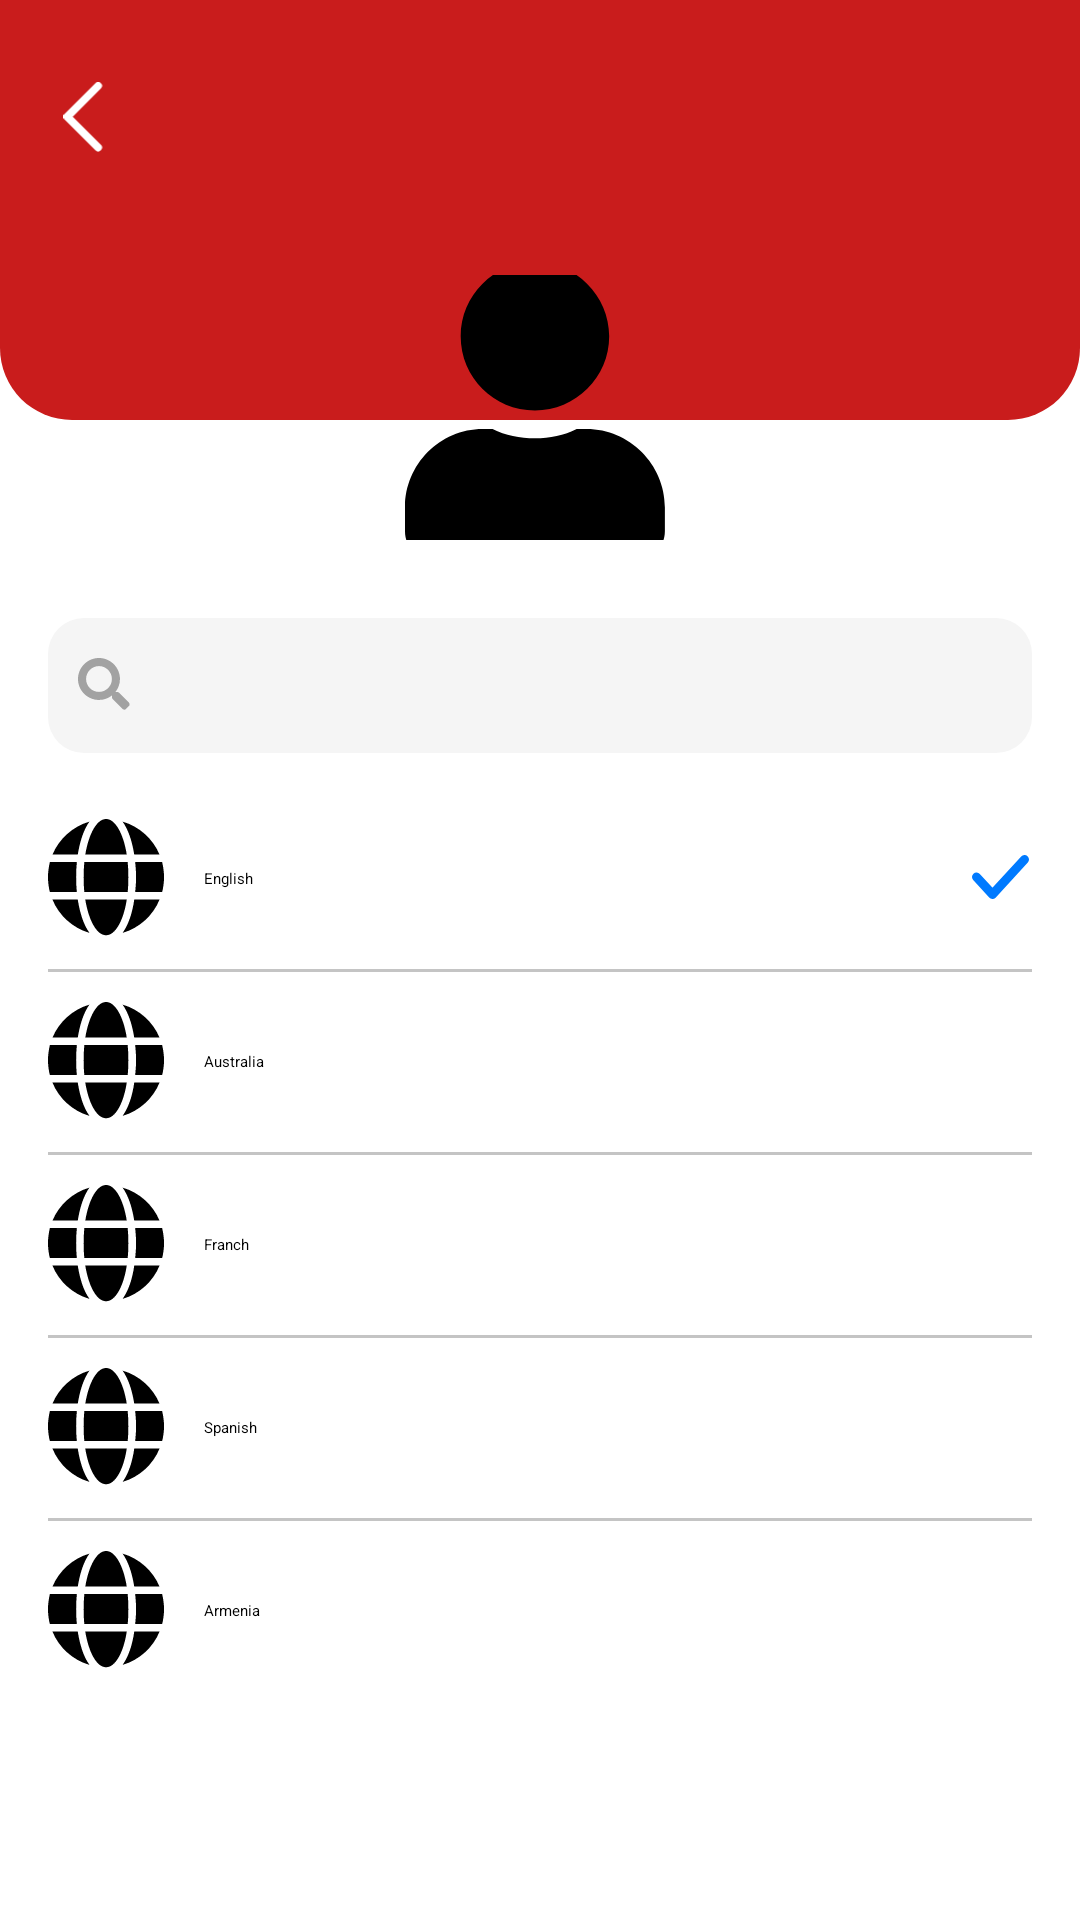

Write the Android layout XML for this screen, with the resource values it uses.
<!-- AndroidManifest.xml: application theme Theme.Cafe -->
<!-- res/layout/fragment_lenguages.xml -->
<?xml version="1.0" encoding="utf-8"?>
<LinearLayout
    xmlns:android="http://schemas.android.com/apk/res/android"
    android:layout_width="match_parent"
    android:layout_height="match_parent"
    android:orientation="vertical"
    android:background="@color/white">

    
    <include layout="@layout/header_profile"/>

    
    <LinearLayout
        android:layout_width="match_parent"
        android:layout_height="wrap_content"
        android:orientation="vertical"
        android:padding="16dp">

        
        <TextView
            android:text="Lenguajes"
            android:textStyle="bold"
            android:textSize="16sp"
            android:layout_marginBottom="10dp" android:layout_height="0dp" android:layout_width="0dp"/>

        
        <LinearLayout
            android:layout_width="match_parent"
            android:layout_height="45dp"
            android:background="@drawable/inputs"
            android:gravity="center_vertical"
            android:padding="10dp">

            <ImageView
                android:layout_width="18dp"
                android:layout_height="18dp"
                android:src="@drawable/ic_search"
                android:tint="@color/GrayText"/>

            <TextView
                android:text="Search Language"
                android:textColor="@color/GrayText"
                android:layout_marginStart="8dp" android:layout_height="0dp" android:layout_width="0dp"/>
        </LinearLayout>

        
        <LinearLayout
            android:layout_width="match_parent"
            android:layout_height="wrap_content"
            android:orientation="vertical"
            android:layout_marginTop="12dp">

            
            <LinearLayout
                android:layout_width="match_parent"
                android:layout_height="60dp"
                android:gravity="center_vertical"
                android:orientation="horizontal">

                <ImageView
                    android:layout_width="40dp"
                    android:layout_height="40dp"
                    android:src="@drawable/ic_globe"
                    android:layout_marginEnd="12dp"/>

                <TextView
                    android:layout_width="0dp"
                    android:layout_height="wrap_content"
                    android:text="English"
                    android:layout_weight="1"/>

                <ImageView
                    android:layout_width="20dp"
                    android:layout_height="20dp"
                    android:src="@drawable/ic_check"
                    android:tint="@color/Blue"/>
            </LinearLayout>

            <View android:layout_width="match_parent" android:layout_height="1dp" android:background="@color/GrayButtons"/>

            
            <LinearLayout
                android:layout_width="match_parent"
                android:layout_height="60dp"
                android:gravity="center_vertical"
                android:orientation="horizontal">

                <ImageView
                    android:layout_width="40dp"
                    android:layout_height="40dp"
                    android:src="@drawable/ic_globe"
                    android:layout_marginEnd="12dp"/>

                <TextView
                    android:layout_width="0dp"
                    android:layout_height="wrap_content"
                    android:text="Australia"
                    android:layout_weight="1"/>
            </LinearLayout>

            <View android:layout_width="match_parent" android:layout_height="1dp" android:background="@color/GrayButtons"/>

            
            <LinearLayout
                android:layout_width="match_parent"
                android:layout_height="60dp"
                android:gravity="center_vertical"
                android:orientation="horizontal">

                <ImageView
                    android:layout_width="40dp"
                    android:layout_height="40dp"
                    android:src="@drawable/ic_globe"
                    android:layout_marginEnd="12dp"/>

                <TextView
                    android:layout_width="0dp"
                    android:layout_height="wrap_content"
                    android:text="Franch"
                    android:layout_weight="1"/>
            </LinearLayout>

            <View android:layout_width="match_parent" android:layout_height="1dp" android:background="@color/GrayButtons"/>

            
            <LinearLayout
                android:layout_width="match_parent"
                android:layout_height="60dp"
                android:gravity="center_vertical"
                android:orientation="horizontal">

                <ImageView
                    android:layout_width="40dp"
                    android:layout_height="40dp"
                    android:src="@drawable/ic_globe"
                    android:layout_marginEnd="12dp"/>

                <TextView
                    android:layout_width="0dp"
                    android:layout_height="wrap_content"
                    android:text="Spanish"
                    android:layout_weight="1"/>
            </LinearLayout>

            <View android:layout_width="match_parent" android:layout_height="1dp" android:background="@color/GrayButtons"/>

            
            <LinearLayout
                android:layout_width="match_parent"
                android:layout_height="60dp"
                android:gravity="center_vertical"
                android:orientation="horizontal">

                <ImageView
                    android:layout_width="40dp"
                    android:layout_height="40dp"
                    android:src="@drawable/ic_globe"
                    android:layout_marginEnd="12dp"/>

                <TextView
                    android:layout_width="0dp"
                    android:layout_height="wrap_content"
                    android:text="Armenia"
                    android:layout_weight="1"/>
            </LinearLayout>

        </LinearLayout>

    </LinearLayout>

</LinearLayout>
<!-- res/layout/header_profile.xml (included above) -->
<?xml version="1.0" encoding="utf-8"?>
<FrameLayout
    xmlns:android="http://schemas.android.com/apk/res/android"
    android:layout_width="match_parent"
    android:layout_height="180dp">

    
    <LinearLayout
        android:layout_width="match_parent"
        android:layout_height="140dp"
        android:background="@drawable/bg_header_red"
        android:orientation="vertical"
        android:padding="16dp">

        
        <LinearLayout
            android:layout_width="match_parent"
            android:layout_height="wrap_content"
            android:gravity="center_vertical">

            <ImageView
                android:id="@+id/btnBack"
                android:layout_width="24dp"
                android:layout_height="24dp"
                android:src="@drawable/ic_arrow_left"
                android:tint="@color/white"/>

            <TextView
                android:id="@+id/txtTitle"
                android:layout_width="0dp"
                android:layout_height="wrap_content"
                android:text=""
                android:textColor="@color/white"
                android:textStyle="bold"
                android:textSize="20dp"
                android:layout_margin="10dp"
                android:layout_weight="1"/>
        </LinearLayout>

    </LinearLayout>

    
    <ImageView
        android:id="@+id/imgProfile"
        android:layout_width="90dp"
        android:layout_height="90dp"
        android:layout_gravity="bottom|center_horizontal"
        android:layout_marginBottom="-2dp"
        android:src="@drawable/ic_user"
        android:scaleType="centerCrop"
        android:background="@drawable/circle_image"
        android:clipToOutline="true"/>

</FrameLayout>
<!-- resources referenced by this layout -->
<resources>
  <color name="Blue">#007AFF</color>
  <color name="GrayButtons">#C4C4C4</color>
  <color name="GrayText">#A2A2A2</color>
  <color name="white">#FFFFFFFF</color>
  <!-- drawable bg_header_red (drawable) -->
  <shape xmlns:android="http://schemas.android.com/apk/res/android">
      <solid android:color="@color/Red"/>
  
      <corners
          android:bottomLeftRadius="24dp"
          android:bottomRightRadius="24dp"/>
  </shape>
  <!-- drawable ic_arrow_left (drawable) -->
  <vector xmlns:android="http://schemas.android.com/apk/res/android"
      android:width="8dp"
      android:height="14dp"
      android:viewportWidth="8"
      android:viewportHeight="14">
    <path
        android:pathData="M6.75,0.75L0.75,6.75L6.75,12.75"
        android:strokeLineJoin="round"
        android:strokeWidth="1.5"
        android:fillColor="#00000000"
        android:strokeColor="#1E1E2D"
        android:strokeLineCap="round"/>
  </vector>
  <!-- drawable ic_check (drawable) -->
  <vector xmlns:android="http://schemas.android.com/apk/res/android"
      android:width="10dp"
      android:height="8dp"
      android:viewportWidth="10"
      android:viewportHeight="8">
    <path
        android:pathData="M0.75,3.659L3.417,6.568L8.75,0.75"
        android:strokeLineJoin="round"
        android:strokeWidth="1.5"
        android:fillColor="#00000000"
        android:strokeColor="#ffffff"
        android:strokeLineCap="round"/>
  </vector>
  <!-- drawable ic_search (drawable) -->
  <vector xmlns:android="http://schemas.android.com/apk/res/android"
      android:width="23dp"
      android:height="23dp"
      android:viewportWidth="23"
      android:viewportHeight="23">
    <path
        android:pathData="M21.699,19.035C22.086,19.465 22.086,20.109 21.656,20.496L20.453,21.699C20.066,22.129 19.422,22.129 18.992,21.699L14.738,17.445C14.523,17.23 14.438,16.973 14.438,16.715V15.984C12.891,17.188 11,17.875 8.938,17.875C3.996,17.875 0,13.879 0,8.938C0,4.039 3.996,0 8.938,0C13.836,0 17.875,4.039 17.875,8.938C17.875,11.043 17.145,12.934 15.984,14.438H16.672C16.93,14.438 17.188,14.566 17.402,14.738L21.699,19.035ZM8.938,14.438C11.945,14.438 14.438,11.988 14.438,8.938C14.438,5.93 11.945,3.438 8.938,3.438C5.887,3.438 3.438,5.93 3.438,8.938C3.438,11.988 5.887,14.438 8.938,14.438Z"
        android:fillColor="#000000"/>
  </vector>
  <!-- drawable ic_user (drawable) -->
  <vector xmlns:android="http://schemas.android.com/apk/res/android"
      android:width="20dp"
      android:height="22dp"
      android:viewportWidth="20"
      android:viewportHeight="22">
    <path
        android:pathData="M9.625,11C6.574,11 4.125,8.551 4.125,5.5C4.125,2.492 6.574,0 9.625,0C12.633,0 15.125,2.492 15.125,5.5C15.125,8.551 12.633,11 9.625,11ZM13.449,12.375C16.629,12.375 19.25,14.996 19.25,18.176V19.938C19.25,21.098 18.305,22 17.188,22H2.063C0.902,22 0,21.098 0,19.938V18.176C0,14.996 2.578,12.375 5.758,12.375H6.488C7.434,12.848 8.508,13.063 9.625,13.063C10.742,13.063 11.773,12.848 12.719,12.375H13.449Z"
        android:fillColor="#000000"/>
  </vector>
  <!-- drawable inputs (drawable) -->
  <shape xmlns:android="http://schemas.android.com/apk/res/android">
      <solid android:color="@color/GrayInputs"/>
      <corners android:radius="12dp"/>
  </shape>
  <style name="Theme.Cafe" parent="Base.Theme.Cafe" />
  <color name="Red">#C91C1C</color>
  <color name="GrayInputs">#f5f5f5</color>
  <style name="Base.Theme.Cafe" parent="Theme.Material3.DayNight.NoActionBar">
          <item name="android:statusBarColor">@android:color/transparent</item>
          <item name="android:navigationBarColor">@color/white</item>
          <item name="android:windowFullscreen">true</item>
      </style>
</resources>
